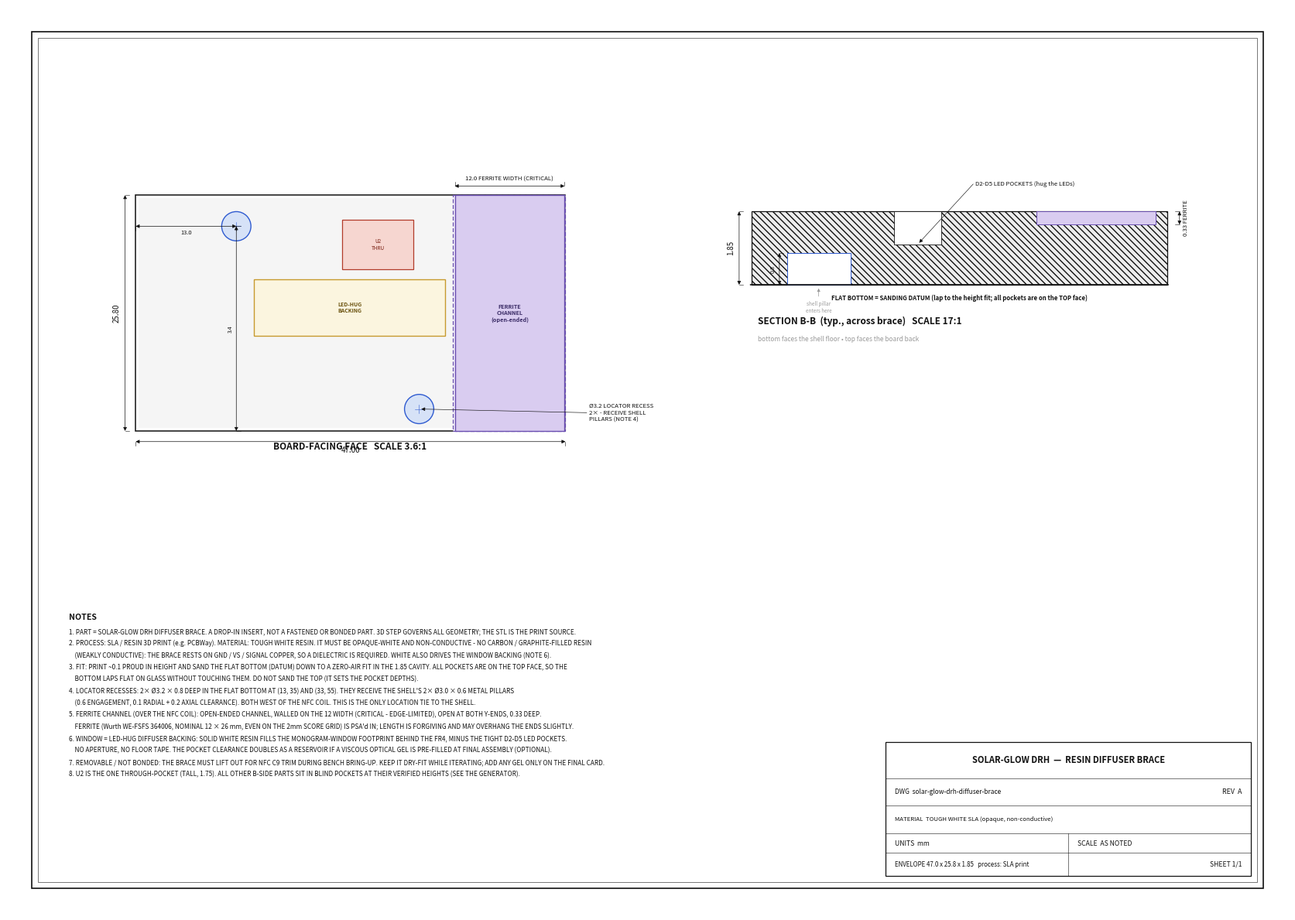

This chart was generated by the following Python code: (Note: this script raises an exception after producing the figure.)
#!/usr/bin/env python3
"""2D print/spec sheet for the SOLAR-GLOW DRH resin diffuser brace -> PDF + PNG.
A drop-in insert (NOT a machined part): the 3D STEP/STL governs geometry; this sheet carries the
print-critical callouts (material, ferrite channel, locator recesses, the flat-bottom datum, assembly)."""
import numpy as np, matplotlib
matplotlib.use("Agg")
import matplotlib.pyplot as plt
from matplotlib.patches import Rectangle, Circle, Polygon as MplPoly

# ---- brace geometry (mirrors solar-glow-drh-diffuser-brace-cad.py) ----
BX0,BY0,BX1,BY1 = 2.0,31.6,49.0,57.4          # envelope (fills the cap-gap band)
GAP = 1.85                                     # brace thickness (fills the 1.85 cavity)
FER = (36.9,31.5,48.9,57.5)                    # ferrite 12 wide (x, CRITICAL) x 26 long (y, forgiving)
FER_CLR = 0.20; FER_DEPTH = 0.33               # channel walls + pocket depth
GLOW = (14.95,40.8,35.85,47.0)                 # monogram-window footprint (LED-hug backing behind it)
LOCS = [(13.0,35.0),(33.0,55.0)]              # locator recesses -> shell Ø3.0 pillars
LOC_D, LOC_DEPTH = 3.2, 0.8
U2 = (28.5,37.0,7.8,5.4)                        # U2: the one through-hole (tall)

INK="#111111"; GRY="#9a9a9a"; HATCH="#ededed"; PUR="#6a4fb0"; AMB="#c79a2e"
fig=plt.figure(figsize=(420/25.4,297/25.4))
ax=fig.add_axes([0,0,1,1]); ax.set_xlim(0,420); ax.set_ylim(0,297)
ax.set_aspect("equal"); ax.axis("off"); fig.patch.set_facecolor("white")
ax.add_patch(Rectangle((8,8),404,281,fill=False,ec=INK,lw=1.2))
ax.add_patch(Rectangle((10,10),400,277,fill=False,ec=INK,lw=0.4))

def dimh(x0,x1,y,text,fs=6.4,side=1,txtoff=1.4):
    ax.plot([x0,x0],[y,y+1.4*side],lw=0.4,color=INK); ax.plot([x1,x1],[y,y+1.4*side],lw=0.4,color=INK)
    ax.annotate("",xy=(x0,y),xytext=(x1,y),arrowprops=dict(arrowstyle="<|-|>",lw=0.5,color=INK,mutation_scale=7,shrinkA=0,shrinkB=0))
    ax.text((x0+x1)/2,y+txtoff*side,text,ha="center",va="bottom" if side>0 else "top",fontsize=fs,color=INK)
def dimv(y0,y1,x,text,fs=6.4,side=1,txtoff=1.4):
    ax.plot([x,x+1.4*side],[y0,y0],lw=0.4,color=INK); ax.plot([x,x+1.4*side],[y1,y1],lw=0.4,color=INK)
    ax.annotate("",xy=(x,y0),xytext=(x,y1),arrowprops=dict(arrowstyle="<|-|>",lw=0.5,color=INK,mutation_scale=7,shrinkA=0,shrinkB=0))
    ax.text(x-txtoff*side,(y0+y1)/2,text,ha="right" if side>0 else "left",va="center",fontsize=fs,rotation=90,color=INK)
def leader(xp,yp,xt,yt,text,ha="left",fs=6.0,va="center"):
    ax.annotate("",xy=(xp,yp),xytext=(xt,yt),arrowprops=dict(arrowstyle="-|>",lw=0.45,color=INK,mutation_scale=7,shrinkA=0,shrinkB=2))
    ax.text(xt+(0.8 if ha=='left' else -0.8),yt,text,ha=ha,va=va,fontsize=fs,color=INK)

# ===================== PLAN (board-facing face) =====================
S=3.0; Px,Py=42,158
X=lambda bx:Px+(bx-BX0)*S
Y=lambda by:Py+(BY1-by)*S          # flip: board y31.6 at top of the plan, y57.4 at bottom
# envelope
ax.add_patch(Rectangle((X(BX0),Y(BY1)),(BX1-BX0)*S,(BY1-BY0)*S,fill=False,ec=INK,lw=1.1))
# general component-pocket field (schematic hatch, minus the callout features)
ax.add_patch(Rectangle((X(BX0)+1,Y(BY1)+1,),(BX1-BX0)*S-2,(BY1-BY0)*S-2,fc=HATCH,ec="none",alpha=0.5,zorder=0))
# ferrite OPEN CHANNEL (walled x36.7-49, open both y-ends) + the 12x26 ferrite extent
cxl=max(FER[0]-FER_CLR,BX0+0.2)
ax.add_patch(Rectangle((X(cxl),Y(BY1)),(BX1-cxl)*S,(BY1-BY0)*S,fc="#efeaf7",ec=PUR,lw=0.9,ls=(0,(4,2))))
ax.add_patch(Rectangle((X(FER[0]),Y(min(FER[3],BY1))),(FER[2]-FER[0])*S,(min(FER[3],BY1)-max(FER[1],BY0))*S,fc="#d9ccf0",ec=PUR,lw=1.0))
ax.text(X((FER[0]+FER[2])/2),Y(44.5),"FERRITE\nCHANNEL\n(open-ended)",ha="center",va="center",fontsize=5.2,color="#3a2b66",fontweight="bold")
# window LED-hug diffuser backing
ax.add_patch(Rectangle((X(GLOW[0]),Y(GLOW[3])),(GLOW[2]-GLOW[0])*S,(GLOW[3]-GLOW[1])*S,fc="#fbf5df",ec=AMB,lw=1.0))
ax.text(X((GLOW[0]+GLOW[2])/2),Y((GLOW[1]+GLOW[3])/2),"LED-HUG\nBACKING",ha="center",va="center",fontsize=5.0,color="#6b5310",fontweight="bold")
# U2 through
ax.add_patch(Rectangle((X(U2[0]-U2[2]/2),Y(U2[1]+U2[3]/2)),U2[2]*S,U2[3]*S,fc="#f6d6d0",ec="#b23b2a",lw=0.9))
ax.text(X(U2[0]),Y(U2[1]),"U2\nTHRU",ha="center",va="center",fontsize=4.6,color="#7a1f12")
# locator recesses
for lx,ly in LOCS:
    ax.add_patch(Circle((X(lx),Y(ly)),LOC_D/2*S,fc="#d6e2f7",ec="#2f5bd0",lw=1.0))
    ax.plot([X(lx)-1.4,X(lx)+1.4],[Y(ly),Y(ly)],lw=0.4,color="#2f5bd0"); ax.plot([X(lx),X(lx)],[Y(ly)-1.4,Y(ly)+1.4],lw=0.4,color="#2f5bd0")
ax.text(X(25.4),Y(BY1)-6,"BOARD-FACING FACE   SCALE 3.6:1",ha="center",fontsize=8.5,fontweight="bold",color=INK)
# plan dims
dimh(X(BX0),X(BX1),Y(BY1)-3.5,"47.00",fs=7,side=-1)
dimv(Y(BY1),Y(BY0),X(BX0)-3.5,"25.80",fs=7,side=1)
dimh(X(FER[0]),X(FER[2]),Y(BY0)+3.0,"12.0 FERRITE WIDTH (CRITICAL)",fs=5.6,side=1)
dimh(X(BX0),X(13.0),Y(35.0),"13.0",fs=5.4,side=-1,txtoff=1.0)
dimv(Y(BY1),Y(35.0),X(13.0),"3.4",fs=5.0,side=1,txtoff=1.0)
leader(X(33.0),Y(55.0),190,164,"\u00d83.2 LOCATOR RECESS\n2\u00d7 - RECEIVE SHELL\nPILLARS (NOTE 4)",ha="left",fs=5.6)

# ===================== SECTION B-B (across the brace) =====================
S2=13.0; EX,EY=244,206
xl=lambda v:EX+v*S2; zl=lambda z:EY+z*S2
# body outline (bottom z=0 = FLAT datum; top z=GAP faces the board)
ax.add_patch(Rectangle((xl(0),zl(0)),10.5*S2,GAP*S2,fc=HATCH,ec=INK,lw=0.9,hatch="\\\\\\\\"))
# ferrite channel (top recess 0.33) at one end
ax.add_patch(Rectangle((xl(7.2),zl(GAP-FER_DEPTH)),3.0*S2,FER_DEPTH*S2,fc="#d9ccf0",ec=PUR,lw=0.7))
# an LED pocket (top, ~0.83 into the backing)
ax.add_patch(Rectangle((xl(3.6),zl(GAP-0.83)),1.2*S2,0.83*S2,fc="white",ec=INK,lw=0.6))
# a locator recess (bottom, 0.8 up) with the shell pillar shown entering (ref)
ax.add_patch(Rectangle((xl(0.9),zl(0)),1.6*S2,LOC_DEPTH*S2,fc="white",ec="#2f5bd0",lw=0.7))
ax.annotate("",xy=(xl(1.7),zl(0)-0.5),xytext=(xl(1.7),zl(0)-4.5),arrowprops=dict(arrowstyle="-|>",lw=0.5,color=GRY,mutation_scale=6))
ax.text(xl(1.7),zl(0)-5.2,"shell pillar\nenters here",ha="center",va="top",fontsize=4.6,color=GRY)
dimv(zl(0),zl(GAP),xl(0)-4,"1.85",fs=7,side=1)
dimv(zl(GAP-FER_DEPTH),zl(GAP),xl(10.5)+4,"0.33 FERRITE",fs=5.6,side=-1,txtoff=1.0)
dimv(zl(0),zl(LOC_DEPTH),xl(0.9)-2.5,"0.8",fs=5.2,side=1,txtoff=1.0)
leader(xl(4.2),zl(GAP-0.83),xl(5.6),zl(GAP)+9,"D2-D5 LED POCKETS (hug the LEDs)",ha="left",fs=5.6)
ax.annotate("",xy=(xl(0)-1,zl(0)),xytext=(xl(10.5)+1,zl(0)),arrowprops=dict(arrowstyle="-",lw=1.2,color=INK))
ax.text(xl(5.25),zl(0)-3.2,"FLAT BOTTOM = SANDING DATUM (lap to the height fit; all pockets are on the TOP face)",ha="center",va="top",fontsize=5.6,color=INK,fontweight="bold")
ax.text(EX+2,EY-13,"SECTION B-B  (typ., across brace)   SCALE 17:1",fontsize=8.5,fontweight="bold",color=INK)
ax.text(EX+2,EY-18.5,"bottom faces the shell floor \u2022 top faces the board back",fontsize=6,color=GRY,style="italic")

# ===================== NOTES =====================
ax.text(20,96,"NOTES",fontsize=7.6,fontweight="bold",color=INK)
notes=[
 "1. PART = SOLAR-GLOW DRH DIFFUSER BRACE. A DROP-IN INSERT, NOT A FASTENED OR BONDED PART. 3D STEP GOVERNS ALL GEOMETRY; THE STL IS THE PRINT SOURCE.",
 "2. PROCESS: SLA / RESIN 3D PRINT (e.g. PCBWay). MATERIAL: TOUGH WHITE RESIN. IT MUST BE OPAQUE-WHITE AND NON-CONDUCTIVE - NO CARBON / GRAPHITE-FILLED RESIN",
 "    (WEAKLY CONDUCTIVE): THE BRACE RESTS ON GND / VS / SIGNAL COPPER, SO A DIELECTRIC IS REQUIRED. WHITE ALSO DRIVES THE WINDOW BACKING (NOTE 6).",
 "3. FIT: PRINT ~0.1 PROUD IN HEIGHT AND SAND THE FLAT BOTTOM (DATUM) DOWN TO A ZERO-AIR FIT IN THE 1.85 CAVITY. ALL POCKETS ARE ON THE TOP FACE, SO THE",
 "    BOTTOM LAPS FLAT ON GLASS WITHOUT TOUCHING THEM. DO NOT SAND THE TOP (IT SETS THE POCKET DEPTHS).",
 "4. LOCATOR RECESSES: 2\u00d7 \u00d83.2 \u00d7 0.8 DEEP IN THE FLAT BOTTOM AT (13, 35) AND (33, 55). THEY RECEIVE THE SHELL'S 2\u00d7 \u00d83.0 \u00d7 0.6 METAL PILLARS",
 "    (0.6 ENGAGEMENT, 0.1 RADIAL + 0.2 AXIAL CLEARANCE). BOTH WEST OF THE NFC COIL. THIS IS THE ONLY LOCATION TIE TO THE SHELL.",
 "5. FERRITE CHANNEL (OVER THE NFC COIL): OPEN-ENDED CHANNEL, WALLED ON THE 12 WIDTH (CRITICAL - EDGE-LIMITED), OPEN AT BOTH Y-ENDS, 0.33 DEEP.",
 "    FERRITE (Wurth WE-FSFS 364006, NOMINAL 12 \u00d7 26 mm, EVEN ON THE 2mm SCORE GRID) IS PSA'd IN; LENGTH IS FORGIVING AND MAY OVERHANG THE ENDS SLIGHTLY.",
 "6. WINDOW = LED-HUG DIFFUSER BACKING: SOLID WHITE RESIN FILLS THE MONOGRAM-WINDOW FOOTPRINT BEHIND THE FR4, MINUS THE TIGHT D2-D5 LED POCKETS.",
 "    NO APERTURE, NO FLOOR TAPE. THE POCKET CLEARANCE DOUBLES AS A RESERVOIR IF A VISCOUS OPTICAL GEL IS PRE-FILLED AT FINAL ASSEMBLY (OPTIONAL).",
 "7. REMOVABLE / NOT BONDED: THE BRACE MUST LIFT OUT FOR NFC C9 TRIM DURING BENCH BRING-UP. KEEP IT DRY-FIT WHILE ITERATING; ADD ANY GEL ONLY ON THE FINAL CARD.",
 "8. U2 IS THE ONE THROUGH-POCKET (TALL, 1.75). ALL OTHER B-SIDE PARTS SIT IN BLIND POCKETS AT THEIR VERIFIED HEIGHTS (SEE THE GENERATOR).",
]
yy=91.5
for n in notes: ax.text(20,yy,n,fontsize=5.9,color=INK); yy-=3.9

# ===================== TITLE BLOCK =====================
tb_x,tb_y,tb_w,tb_h=288,12,120,44
ax.add_patch(Rectangle((tb_x,tb_y),tb_w,tb_h,fill=False,ec=INK,lw=0.9))
for yl in (tb_y+32,tb_y+23,tb_y+14,tb_y+7.5): ax.plot([tb_x,tb_x+tb_w],[yl,yl],lw=0.4,color=INK)
ax.plot([tb_x+60,tb_x+60],[tb_y,tb_y+14],lw=0.4,color=INK)
ax.text(tb_x+tb_w/2,tb_y+38,"SOLAR-GLOW DRH  \u2014  RESIN DIFFUSER BRACE",ha="center",va="center",fontsize=8.0,fontweight="bold",color=INK)
ax.text(tb_x+3,tb_y+27.5,"DWG  solar-glow-drh-diffuser-brace",fontsize=6.0,va="center",color=INK)
ax.text(tb_x+tb_w-3,tb_y+27.5,"REV  A",ha="right",fontsize=6.4,va="center",color=INK)
ax.text(tb_x+3,tb_y+18.5,"MATERIAL  TOUGH WHITE SLA (opaque, non-conductive)",fontsize=5.6,va="center",color=INK)
ax.text(tb_x+3,tb_y+10.5,"UNITS  mm",fontsize=6.2,va="center",color=INK)
ax.text(tb_x+63,tb_y+10.5,"SCALE  AS NOTED",fontsize=6.2,va="center",color=INK)
ax.text(tb_x+3,tb_y+3.7,"ENVELOPE 47.0 x 25.8 x 1.85   process: SLA print",fontsize=5.7,va="center",color=INK)
ax.text(tb_x+tb_w-3,tb_y+3.7,"SHEET 1/1",ha="right",fontsize=6.2,va="center",color=INK)

fig.savefig("/mnt/user-data/outputs/solar-glow-drh-diffuser-brace-DRAWING.pdf",facecolor="white")
fig.savefig("/mnt/user-data/outputs/solar-glow-drh-diffuser-brace-DRAWING.png",dpi=150,facecolor="white")
print("saved brace drawing")
